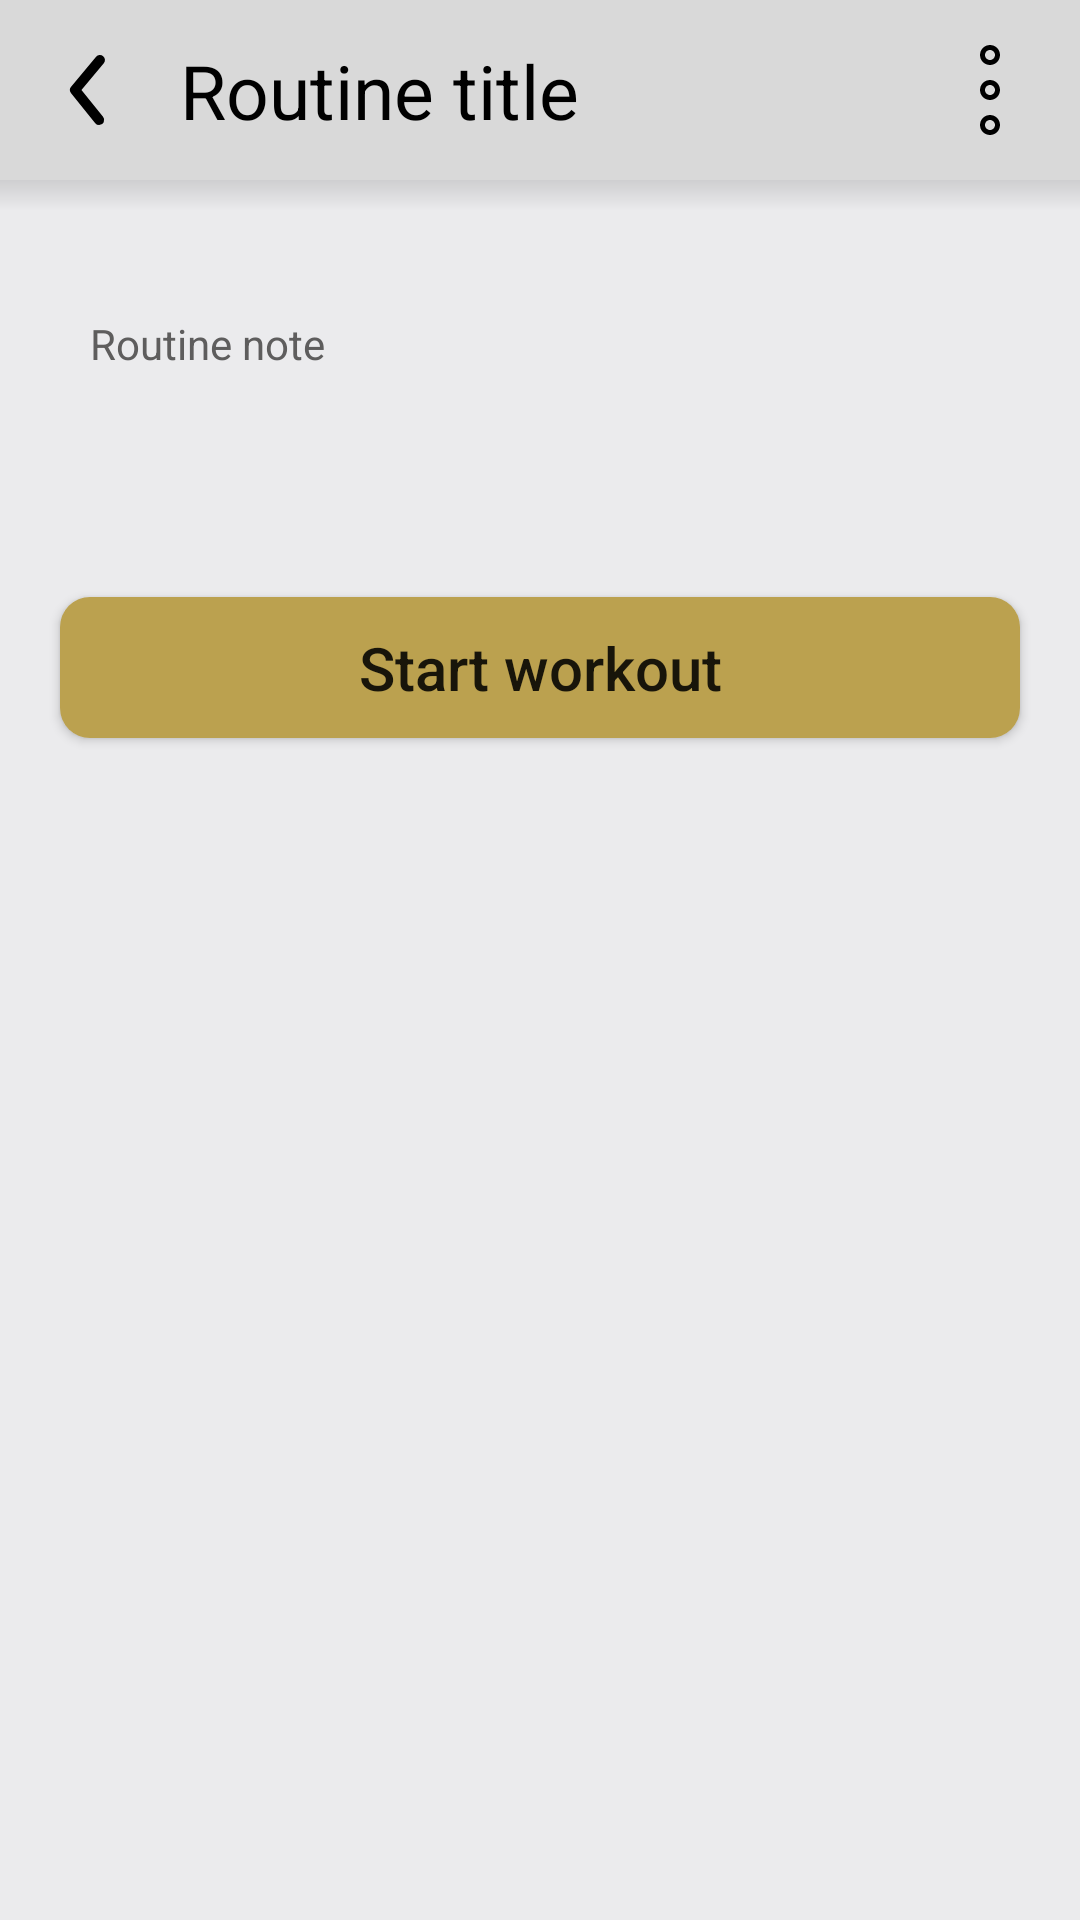

Produce the Android XML layout that renders to this screen, including the resource entries it uses.
<!-- AndroidManifest.xml: application theme Theme.Olympus -->
<!-- res/layout/fragment_routine_review.xml -->
<?xml version="1.0" encoding="utf-8"?>
<RelativeLayout xmlns:android="http://schemas.android.com/apk/res/android"
    xmlns:app="http://schemas.android.com/apk/res-auto"
    xmlns:tools="http://schemas.android.com/tools"
    android:layout_width="match_parent"
    android:layout_height="match_parent"
    android:background="@color/background"
    tools:context=".presentation.view.RoutineReviewFragment">

    <androidx.constraintlayout.widget.ConstraintLayout
        android:id="@+id/headerSummary"
        android:layout_width="match_parent"
        android:layout_height="60dp"
        android:background="@color/layout"
        app:layout_constraintStart_toStartOf="parent"
        app:layout_constraintTop_toTopOf="parent">

        <TextView
            android:id="@+id/routineTitleRev"
            android:layout_width="wrap_content"
            android:layout_height="wrap_content"
            android:layout_marginStart="10dp"
            android:text="Routine title"
            android:textColor="@color/black"
            android:textSize="25sp"
            android:textStyle="normal"
            app:layout_constraintBottom_toBottomOf="parent"
            app:layout_constraintStart_toEndOf="@+id/backButtonRutine"
            app:layout_constraintTop_toTopOf="parent" />

        <ImageView
            android:id="@+id/backButtonRutine"
            android:layout_width="40dp"
            android:layout_height="40dp"
            android:layout_marginStart="10dp"
            android:src="@drawable/back_arrow"
            app:layout_constraintBottom_toBottomOf="parent"
            app:layout_constraintStart_toStartOf="parent"
            app:layout_constraintTop_toTopOf="parent" />

        <ImageView
            android:id="@+id/routineDropdown"
            android:layout_width="40dp"
            android:layout_height="40dp"
            android:layout_marginEnd="10dp"
            android:src="@drawable/menu"
            app:layout_constraintBottom_toBottomOf="parent"
            app:layout_constraintEnd_toEndOf="parent"
            app:layout_constraintTop_toTopOf="parent" />
    </androidx.constraintlayout.widget.ConstraintLayout>

    <androidx.core.widget.NestedScrollView
        android:id="@+id/nestedScrollView"
        android:layout_width="match_parent"
        android:layout_height="wrap_content"
        android:layout_below="@+id/headerSummary"
        app:layout_constraintEnd_toEndOf="parent"
        app:layout_constraintStart_toStartOf="parent"
        app:layout_constraintTop_toTopOf="@+id/dropShadow">

        <androidx.constraintlayout.widget.ConstraintLayout
            android:id="@+id/constraintLayout"
            android:layout_width="match_parent"
            android:layout_height="wrap_content"
            android:background="@color/background"
            app:layout_constraintBottom_toBottomOf="parent"
            app:layout_constraintEnd_toEndOf="parent"
            app:layout_constraintStart_toStartOf="parent"
            app:layout_constraintTop_toBottomOf="@+id/dropShadow"
            app:layout_constraintVertical_bias="0.0">

            <Button
                android:id="@+id/startWorkoutButton"
                android:layout_width="match_parent"
                android:layout_height="wrap_content"
                android:layout_marginStart="20dp"
                android:layout_marginTop="30dp"
                android:layout_marginEnd="20dp"
                android:layout_marginBottom="20dp"
                android:background="@drawable/button_layout"
                android:enabled="true"
                android:minWidth="0dp"
                android:minHeight="0dp"
                android:paddingHorizontal="10dp"
                android:paddingVertical="10dp"
                android:text="Start workout"
                android:textAllCaps="false"
                android:textSize="20sp"
                app:layout_constraintBottom_toBottomOf="parent"
                app:layout_constraintEnd_toEndOf="parent"
                app:layout_constraintStart_toStartOf="parent"
                app:layout_constraintTop_toBottomOf="@+id/exerciseRoutineRecycler" />

            <TextView
                android:id="@+id/routineRevNote"
                android:layout_width="match_parent"
                android:layout_height="wrap_content"
                android:layout_marginStart="20dp"
                android:layout_marginTop="40dp"
                android:layout_marginEnd="20dp"
                android:background="@drawable/layout_gray"
                android:paddingHorizontal="10dp"
                android:paddingVertical="5dp"
                android:text="Routine note"
                android:textColor="@color/text"
                app:layout_constraintEnd_toEndOf="parent"
                app:layout_constraintStart_toStartOf="parent"
                app:layout_constraintTop_toTopOf="parent" />

            <androidx.recyclerview.widget.RecyclerView
                android:id="@+id/exerciseRoutineRecycler"
                android:layout_width="match_parent"
                android:layout_height="match_parent"
                android:layout_marginTop="40dp"
                app:layout_constraintEnd_toEndOf="parent"
                app:layout_constraintStart_toStartOf="parent"
                app:layout_constraintTop_toBottomOf="@+id/routineRevNote" />

        </androidx.constraintlayout.widget.ConstraintLayout>
    </androidx.core.widget.NestedScrollView>

    <View
        android:id="@+id/dropShadow"
        android:layout_width="match_parent"
        android:layout_height="10dp"
        android:layout_below="@id/headerSummary"
        android:background="@drawable/shadow_reverse"
        app:layout_constraintEnd_toEndOf="parent"
        app:layout_constraintHorizontal_bias="0.0"
        app:layout_constraintStart_toStartOf="parent"
        app:layout_constraintTop_toBottomOf="@+id/headerSummary" />

</RelativeLayout>
<!-- resources referenced by this layout -->
<resources>
  <color name="background">#EBEBED</color>
  <color name="black">#FF000000</color>
  <color name="layout">#D9D9D9</color>
  <color name="text">#5E5D5D</color>
  <!-- drawable back_arrow (drawable) -->
  <vector xmlns:android="http://schemas.android.com/apk/res/android"
      android:width="24dp"
      android:height="24dp"
      android:viewportWidth="24"
      android:viewportHeight="24">
    <path
        android:fillColor="#FF000000"
        android:pathData="M13.83,19a1,1 0,0 1,-0.78 -0.37l-4.83,-6a1,1 0,0 1,0 -1.27l5,-6a1,1 0,0 1,1.54 1.28L10.29,12l4.32,5.36a1,1 0,0 1,-0.78 1.64z"/>
  </vector>
  <!-- drawable button_layout (drawable) -->
  <?xml version="1.0" encoding="utf-8"?>
  <shape xmlns:android="http://schemas.android.com/apk/res/android">
      <corners android:radius="10dp"/>
      <solid android:color="@color/buttons" />
  </shape>
  <!-- drawable menu (drawable) -->
  <vector xmlns:android="http://schemas.android.com/apk/res/android"
      android:width="24dp"
      android:height="24dp"
      android:viewportWidth="24"
      android:viewportHeight="24">
    <path
        android:fillColor="#FF000000"
        android:pathData="M12,7c1.104,-0.001 1.999,-0.896 2,-2c0,-1.105 -0.895,-2 -2,-2s-2,0.895 -2,2S10.895,7 12,7zM12,4c0.552,0 1,0.448 1,1c0,0.552 -0.448,1 -1,1s-1,-0.448 -1,-1S11.448,4 12,4zM12,10c-1.105,0 -2,0.895 -2,2s0.895,2 2,2c1.104,-0.001 1.999,-0.896 2,-2C14,10.895 13.105,10 12,10zM12,13c-0.552,0 -1,-0.448 -1,-1s0.448,-1 1,-1c0.552,0 1,0.448 1,1C13,12.552 12.552,13 12,13zM12,17c-1.105,0 -2,0.895 -2,2s0.895,2 2,2c1.104,-0.001 1.999,-0.896 2,-2C14,17.895 13.105,17 12,17zM12,20c-0.552,0 -1,-0.448 -1,-1s0.448,-1 1,-1c0.552,0 1,0.448 1,1C13,19.552 12.552,20 12,20z"/>
  </vector>
  <!-- drawable shadow_reverse (drawable) -->
  <?xml version="1.0" encoding="utf-8"?>
  <shape xmlns:android="http://schemas.android.com/apk/res/android">
      <gradient
          android:endColor="#1F000000"
          android:startColor="@android:color/transparent"
          android:angle="90" />
  </shape>
  <style name="Theme.Olympus" parent="Theme.AppCompat.DayNight.NoActionBar">
          
          <item name="colorPrimary">@color/purple_500</item>
          <item name="colorPrimaryVariant">@color/purple_700</item>
          <item name="colorOnPrimary">@color/white</item>
          
          <item name="colorSecondary">@color/teal_200</item>
          <item name="colorSecondaryVariant">@color/teal_700</item>
          <item name="colorOnSecondary">@color/black</item>
          
          <item name="android:statusBarColor">@color/black</item>
          
          <item name="popupMenuBackground">@drawable/menu_background</item>
          <item name="android:popupMenuStyle">@style/popupBGStyle</item>
          <item name="android:alertDialogStyle">@style/RoundedCornersDialog</item>
      </style>
  <color name="buttons">#BBA14F</color>
  <color name="purple_500">#FF6200EE</color>
  <color name="purple_700">#FF3700B3</color>
  <color name="white">#FFFFFFFF</color>
  <color name="teal_200">#FF03DAC5</color>
  <color name="teal_700">#FF018786</color>
  <!-- drawable menu_background (drawable) -->
  <?xml version="1.0" encoding="utf-8"?>
  <shape xmlns:android="http://schemas.android.com/apk/res/android">
      <solid android:color="@color/background" />
      <corners android:radius="20dp"/>
  </shape>
  <style name="popupBGStyle" parent="Widget.MaterialComponents.PopupMenu">
          <item name="android:popupBackground">@drawable/menu_background</item>
      </style>
  <style name="RoundedCornersDialog" parent="@style/Theme.MaterialComponents.Dialog">
          <item name="dialogCornerRadius">20dp</item>
          <item name="backgroundColor">@color/layout</item>
      </style>
</resources>
